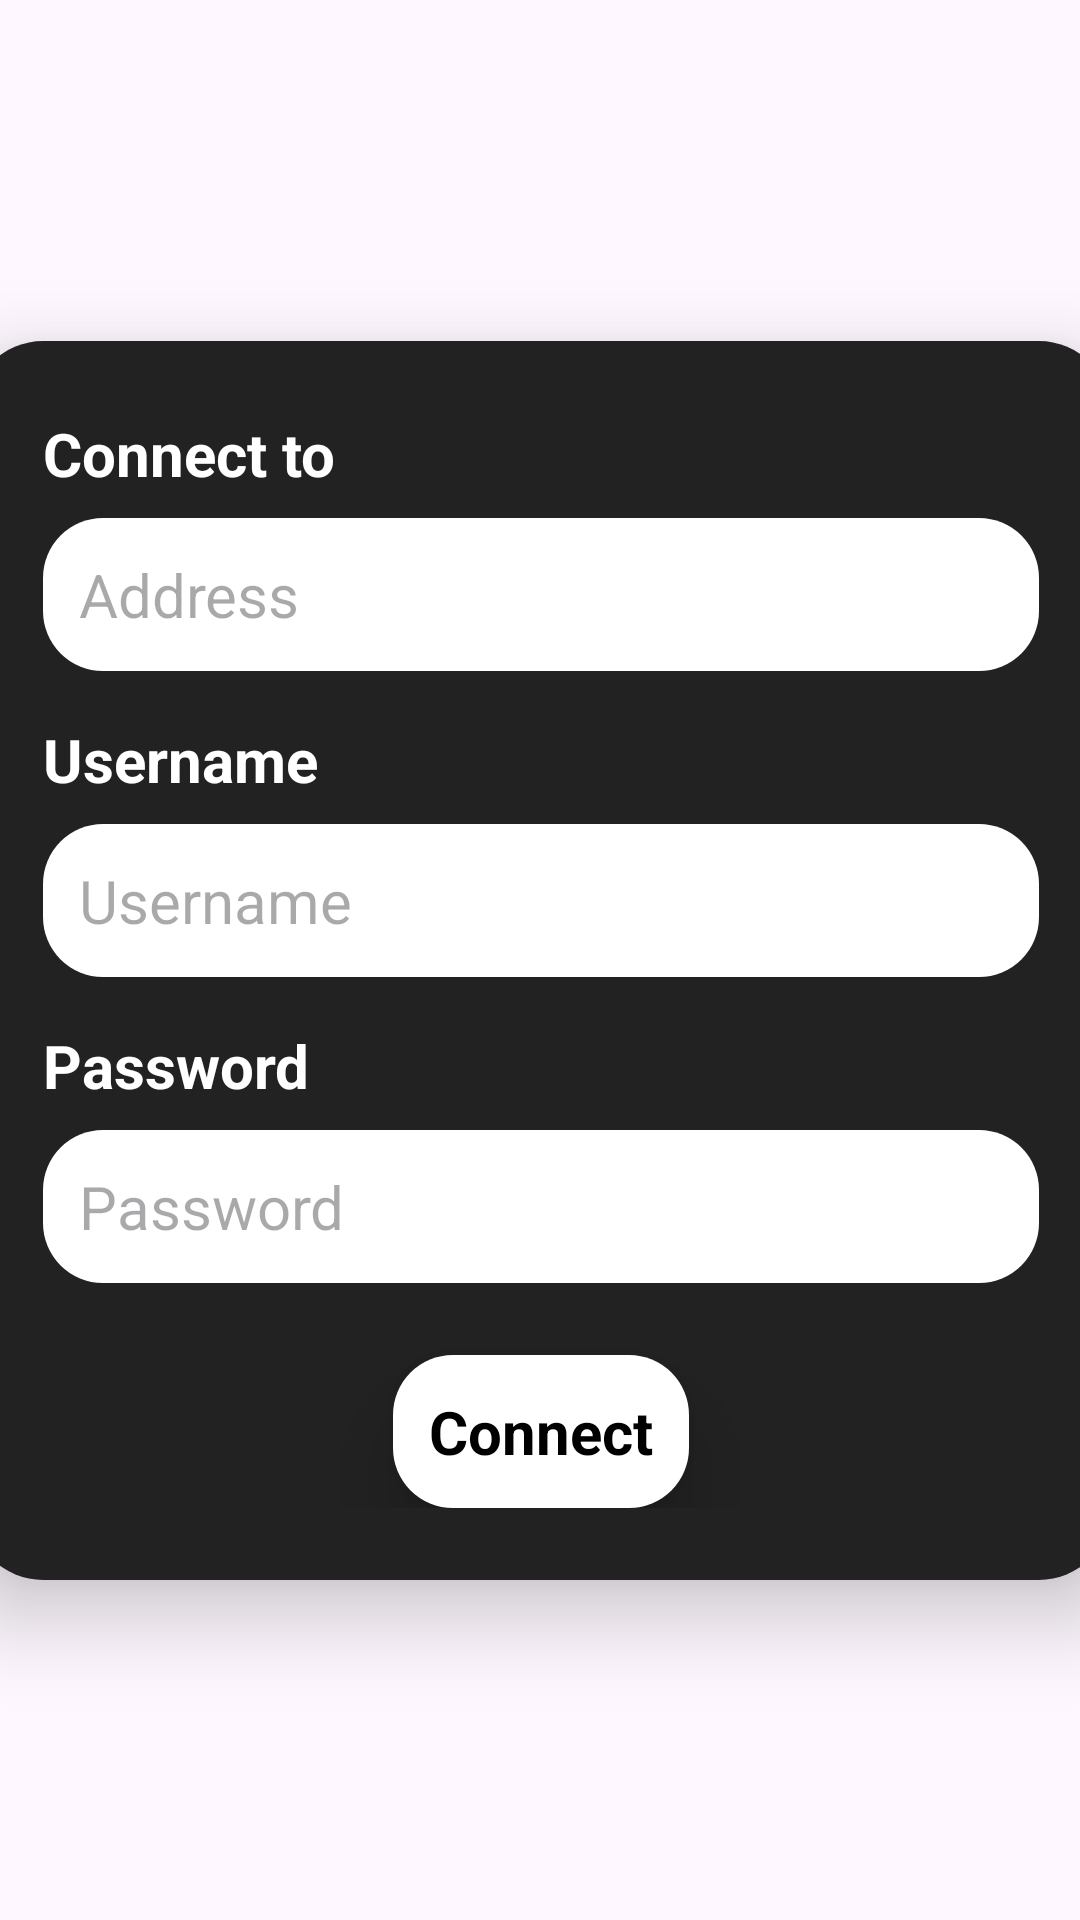

Layout XML and referenced resources for this Android screen:
<!-- AndroidManifest.xml: application theme Theme.ClientAccessControl -->
<!-- res/layout/activity_connect.xml -->
<?xml version="1.0" encoding="utf-8"?>
<androidx.constraintlayout.widget.ConstraintLayout xmlns:android="http://schemas.android.com/apk/res/android"
    xmlns:app="http://schemas.android.com/apk/res-auto"
    xmlns:tools="http://schemas.android.com/tools"
    android:id="@+id/main"
    android:layout_width="match_parent"
    android:layout_height="match_parent"
    tools:context=".view.ui.connect.ConnectActivity">

    <ImageView
        android:id="@+id/ivBackground"
        android:layout_width="match_parent"
        android:layout_height="match_parent"
        android:importantForAccessibility="no"
        app:layout_constraintBottom_toBottomOf="parent"
        app:layout_constraintEnd_toEndOf="parent"
        app:layout_constraintStart_toStartOf="parent"
        app:layout_constraintTop_toTopOf="parent" />

    <androidx.constraintlayout.widget.ConstraintLayout
        android:id="@+id/connectField"
        android:layout_width="380dp"
        android:layout_height="wrap_content"
        android:background="@drawable/rounded_grey_rectangle"
        android:elevation="16dp"
        android:padding="24dp"
        app:layout_constraintBottom_toBottomOf="parent"
        app:layout_constraintEnd_toEndOf="parent"
        app:layout_constraintStart_toStartOf="parent"
        app:layout_constraintTop_toTopOf="parent">

        <TextView
            android:id="@+id/tvConnectTo"
            android:layout_width="wrap_content"
            android:layout_height="wrap_content"
            android:contentDescription="@string/tv_address_desc"
            android:text="@string/connect_to"
            android:textColor="#FFFFFF"
            android:textSize="20sp"
            android:textStyle="bold"
            app:layout_constraintStart_toStartOf="parent"
            app:layout_constraintTop_toTopOf="parent" />

        <EditText
            android:id="@+id/etAddress"
            android:layout_width="match_parent"
            android:layout_height="wrap_content"
            android:layout_marginTop="8dp"
            android:background="@drawable/rounded_white_rectangle"
            android:hint="@string/address"
            android:importantForAutofill="no"
            android:inputType="text"
            android:padding="12dp"
            android:textSize="20sp"
            app:layout_constraintStart_toStartOf="@id/tvConnectTo"
            app:layout_constraintTop_toBottomOf="@+id/tvConnectTo" />

        <TextView
            android:id="@+id/tvUsername"
            android:layout_width="wrap_content"
            android:layout_height="wrap_content"
            android:layout_marginTop="16dp"
            android:contentDescription="@string/tv_username_desc"
            android:text="@string/username"
            android:textColor="#FFFFFF"
            android:textSize="20sp"
            android:textStyle="bold"
            app:layout_constraintStart_toStartOf="@id/etAddress"
            app:layout_constraintTop_toBottomOf="@id/etAddress" />

        <EditText
            android:id="@+id/etUsername"
            android:layout_width="match_parent"
            android:layout_height="wrap_content"
            android:layout_marginTop="8dp"
            android:background="@drawable/rounded_white_rectangle"
            android:hint="@string/username"
            android:importantForAutofill="no"
            android:inputType="text"
            android:padding="12dp"
            android:textSize="20sp"
            app:layout_constraintStart_toStartOf="@id/tvUsername"
            app:layout_constraintTop_toBottomOf="@+id/tvUsername" />

        <TextView
            android:id="@+id/tvPassword"
            android:layout_width="wrap_content"
            android:layout_height="wrap_content"
            android:layout_marginTop="16dp"
            android:contentDescription="@string/tv_password_desc"
            android:text="@string/password"
            android:textColor="#FFFFFF"
            android:textSize="20sp"
            android:textStyle="bold"
            app:layout_constraintStart_toStartOf="@id/etUsername"
            app:layout_constraintTop_toBottomOf="@id/etUsername" />

        <EditText
            android:id="@+id/etPassword"
            android:layout_width="match_parent"
            android:layout_height="wrap_content"
            android:layout_marginTop="8dp"
            android:background="@drawable/rounded_white_rectangle"
            android:hint="@string/password"
            android:importantForAutofill="no"
            android:inputType="textPassword"
            android:padding="12dp"
            android:textSize="20sp"
            app:layout_constraintStart_toStartOf="@id/tvPassword"
            app:layout_constraintTop_toBottomOf="@+id/tvPassword" />

        <TextView
            android:layout_width="wrap_content"
            android:layout_height="wrap_content"
            android:layout_marginTop="24dp"
            android:background="@drawable/rounded_white_rectangle"
            android:contentDescription="@string/bt_connect_desc"
            android:elevation="16dp"
            android:padding="12dp"
            android:text="@string/connect_button"
            android:textColor="@color/black"
            android:textSize="20sp"
            android:textStyle="bold"
            app:layout_constraintEnd_toEndOf="@id/etPassword"
            app:layout_constraintStart_toStartOf="@id/etPassword"
            app:layout_constraintTop_toBottomOf="@id/etPassword" />

    </androidx.constraintlayout.widget.ConstraintLayout>

</androidx.constraintlayout.widget.ConstraintLayout>
<!-- resources referenced by this layout -->
<resources>
  <!-- drawable rounded_grey_rectangle (drawable) -->
  <?xml version="1.0" encoding="utf-8"?>
  <shape xmlns:android="http://schemas.android.com/apk/res/android"
      android:shape="rectangle">
       <corners
           android:radius="24dp"/>
      <solid
          android:color="#222222"/>
  
  </shape>
  <!-- drawable rounded_white_rectangle (drawable) -->
  <?xml version="1.0" encoding="utf-8"?>
  <shape xmlns:android="http://schemas.android.com/apk/res/android"
      android:shape="rectangle">
       <corners
           android:radius="20dp"/>
      <solid
          android:color="#FFFFFF"/>
  
  </shape>
  <string name="address">Address</string>
  <string name="bt_connect_desc">Connect to Server</string>
  <string name="connect_button">Connect</string>
  <string name="connect_to">Connect to</string>
  <string name="password">Password</string>
  <string name="tv_address_desc">Address Input Form</string>
  <string name="tv_password_desc">Password Input Form</string>
  <string name="tv_username_desc">Username Input Form</string>
  <string name="username">Username</string>
  <style name="Theme.ClientAccessControl" parent="Base.Theme.ClientAccessControl" />
  <style name="Base.Theme.ClientAccessControl" parent="Theme.Material3.DayNight.NoActionBar">
          
          
      </style>
  <!-- not gathered from this repository: default colours our renderer supplied (Android Studio template values) -->
  <color name="black">#FF000000</color>
</resources>
